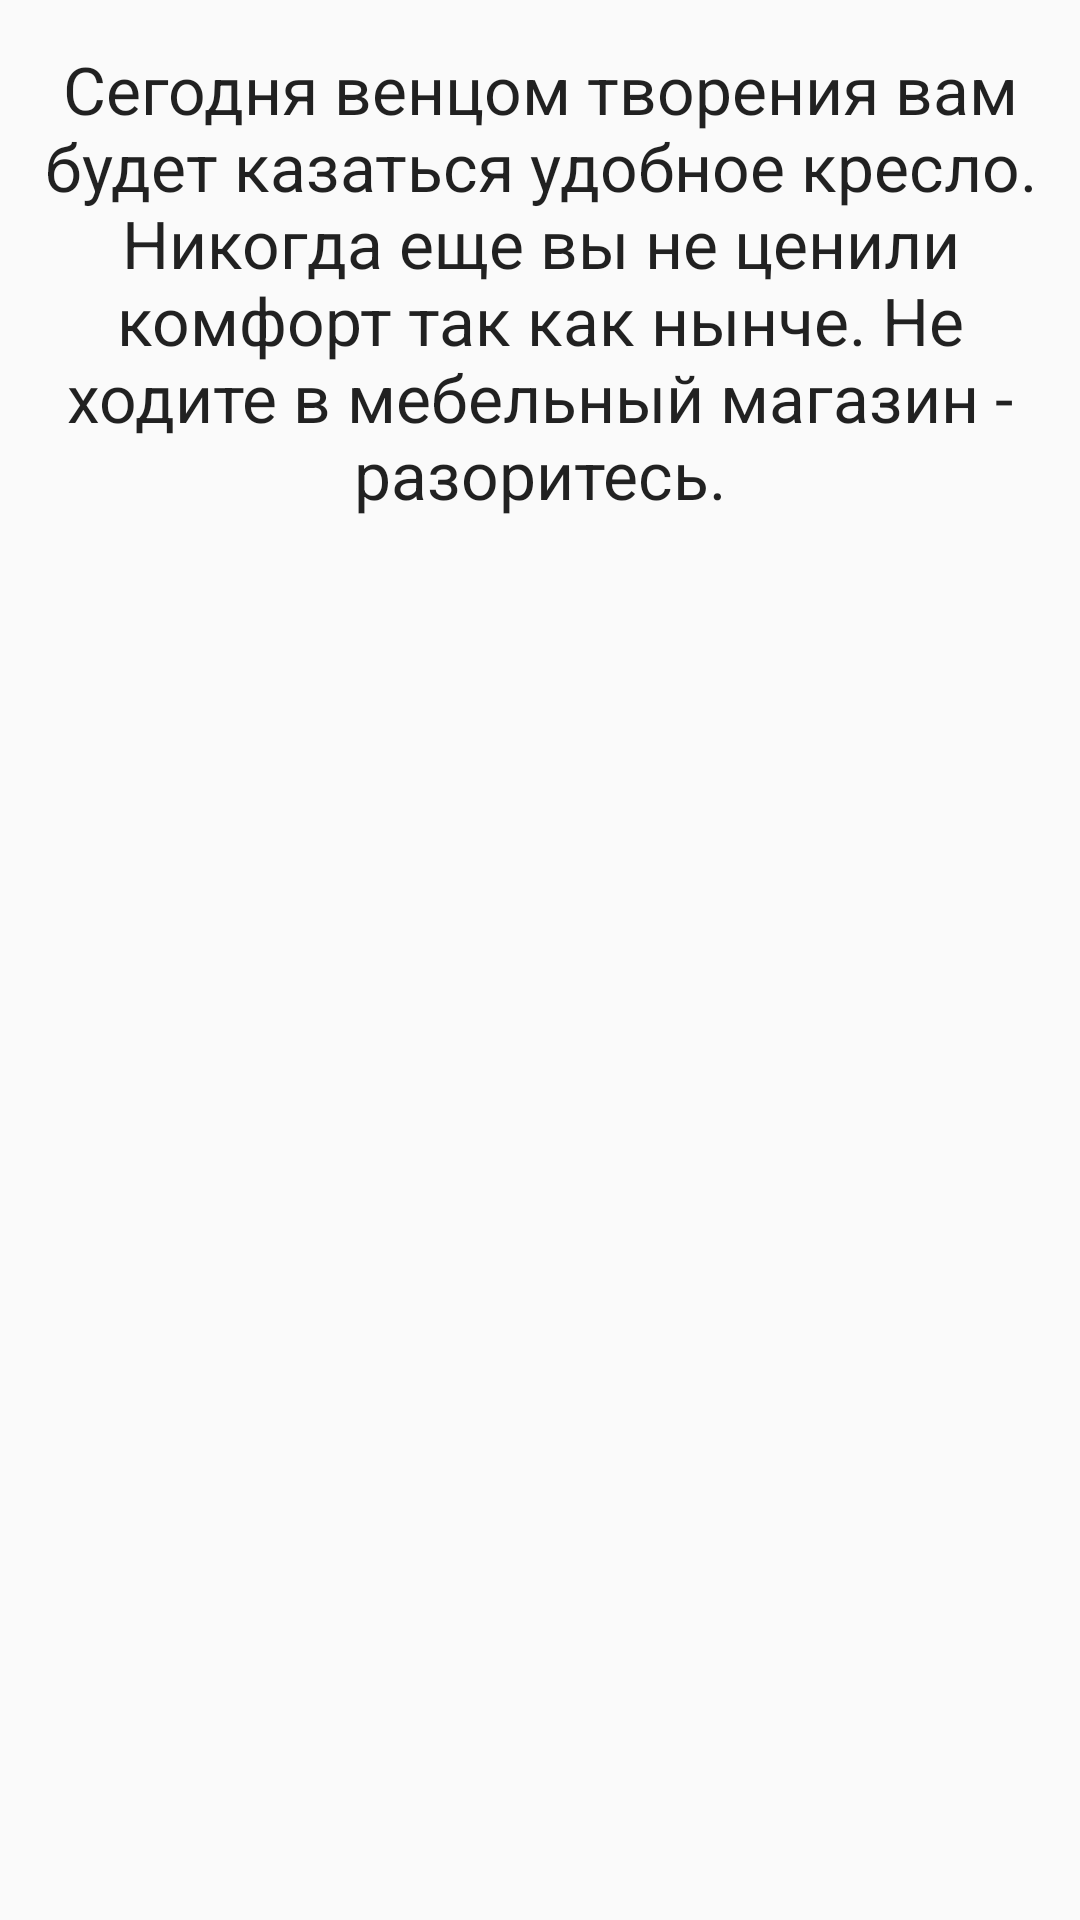

Android layout source for this screen:
<!-- AndroidManifest.xml: application theme AppTheme -->
<!-- res/layout/bliznecy.xml -->
<?xml version="1.0" encoding="utf-8"?>
<RelativeLayout xmlns:android="http://schemas.android.com/apk/res/android"
    xmlns:tools="http://schemas.android.com/tools"
    android:layout_width="match_parent"
    android:layout_height="match_parent"
    tools:context="kg.app.kuba.ifelseifelse.Bliznecy">

    <TextView
        android:id="@+id/bliznecy"
        android:layout_width="match_parent"
        android:layout_height="wrap_content"
        android:layout_marginTop="15dp"
        android:text="Сегодня венцом творения вам будет казаться удобное кресло. Никогда еще вы не ценили комфорт так как нынче. Не ходите в мебельный магазин - разоритесь."
        android:textAlignment="center"
        android:textAppearance="@style/TextAppearance.AppCompat.Large" />
</RelativeLayout>
<!-- resources referenced by this layout -->
<resources>
  <style name="AppTheme" parent="Theme.AppCompat.Light.DarkActionBar">
          
          <item name="colorPrimary">@color/colorPrimary</item>
          <item name="colorPrimaryDark">@color/colorPrimaryDark</item>
          <item name="colorAccent">@color/colorAccent</item>
      </style>
  <color name="colorPrimary">#3F51B5</color>
  <color name="colorPrimaryDark">#303F9F</color>
  <color name="colorAccent">#FF4081</color>
</resources>
